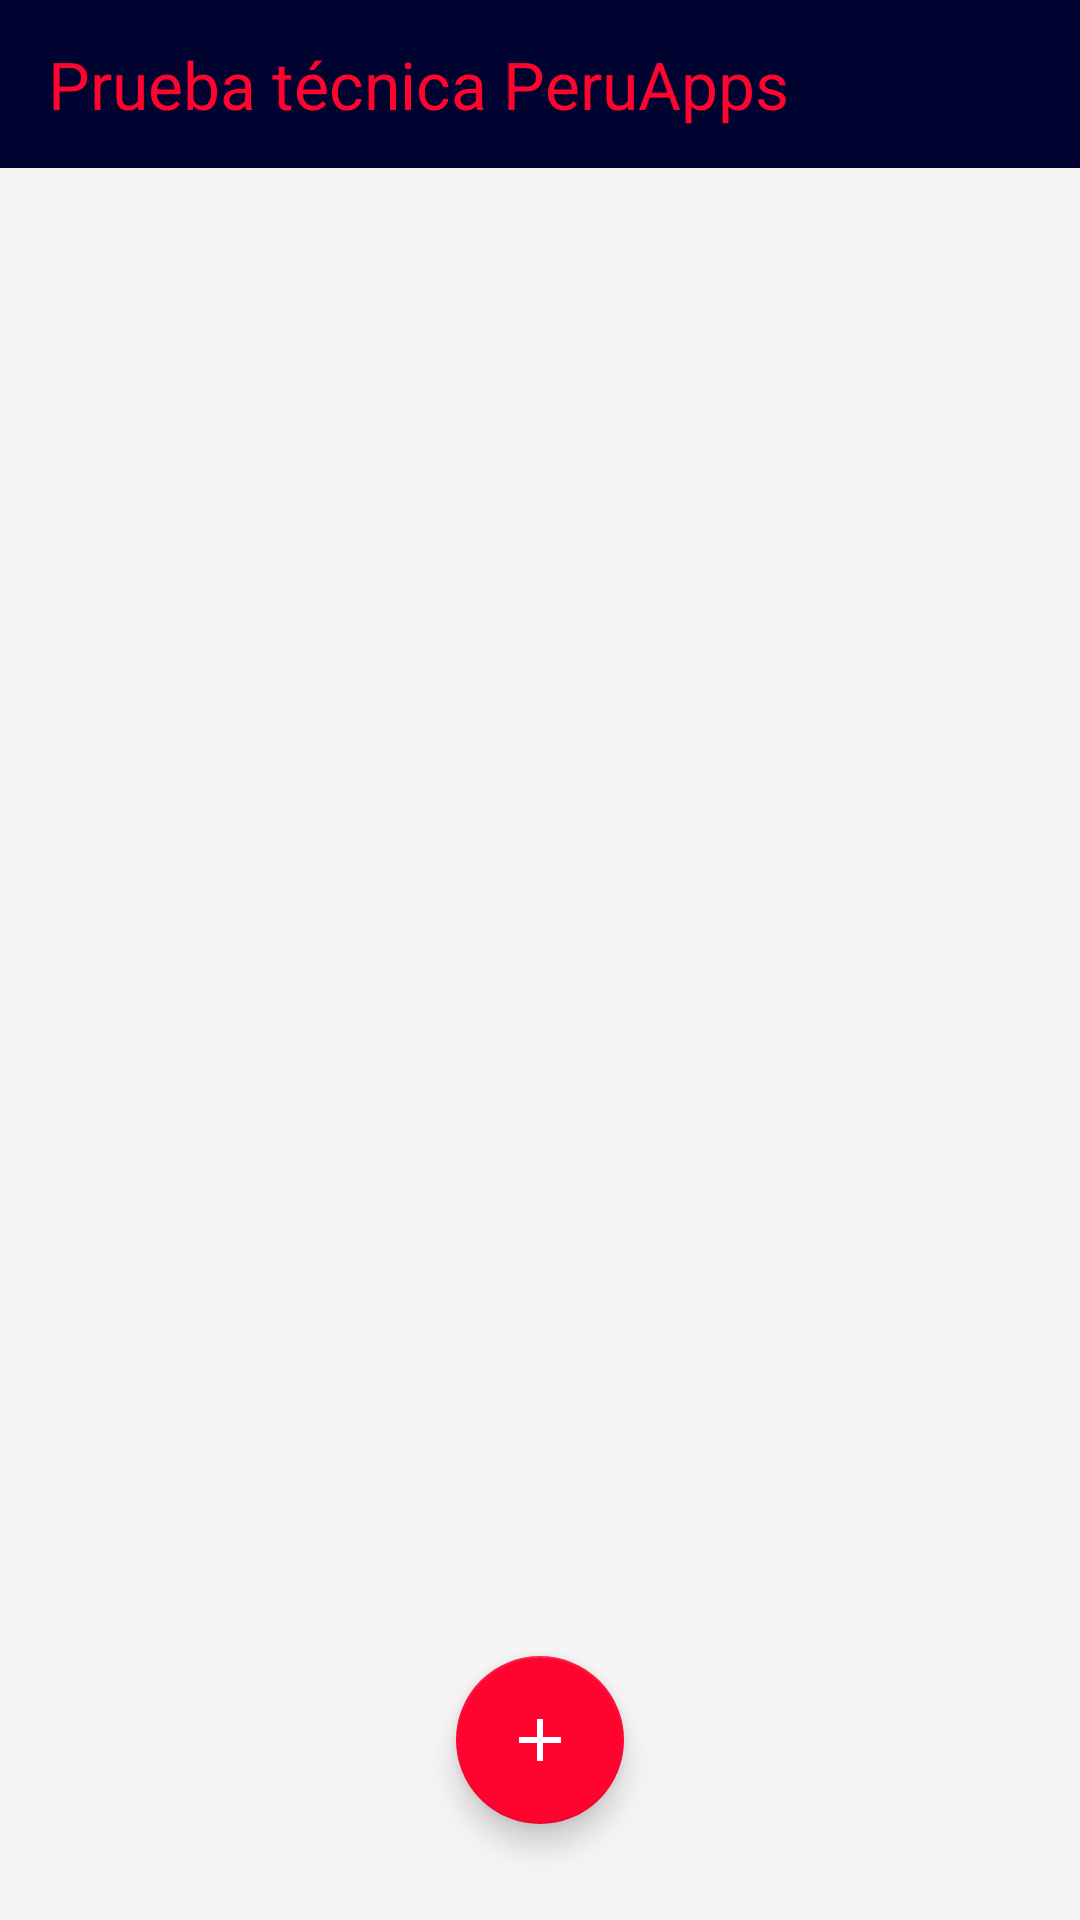

Reconstruct the res/layout file that produces this screen, plus the resources it refers to.
<!-- AndroidManifest.xml: application theme AppTheme -->
<!-- res/layout/activity_main.xml -->
<?xml version="1.0" encoding="utf-8"?>
<androidx.constraintlayout.widget.ConstraintLayout xmlns:android="http://schemas.android.com/apk/res/android"
    xmlns:app="http://schemas.android.com/apk/res-auto"
    xmlns:tools="http://schemas.android.com/tools"
    android:layout_width="match_parent"
    android:layout_height="match_parent"
    android:background="@color/color_back_activities"
    tools:context=".ui.main.MainActivity">

    <com.google.android.material.appbar.AppBarLayout
        android:id="@+id/appbar"
        android:layout_width="match_parent"
        android:layout_height="wrap_content"
        android:animateLayoutChanges="true"
        android:background="@color/colorPrimary"
        android:theme="@style/AppTheme"
        app:layout_constraintEnd_toEndOf="parent"
        app:layout_constraintStart_toStartOf="parent"
        app:layout_constraintTop_toTopOf="parent">

        <androidx.appcompat.widget.Toolbar
            android:id="@+id/toolbar"
            android:layout_width="match_parent"
            android:layout_height="?android:attr/actionBarSize"
            android:elevation="10dp"
            app:title="Prueba técnica PeruApps"
            app:layout_scrollFlags="scroll|enterAlways"
            app:popupTheme="@style/AppTheme.PopupOverlay"
            app:titleTextAppearance="@style/AppTheme.Toolbar.Title"
            app:titleTextColor="@color/colorAccent" />
    </com.google.android.material.appbar.AppBarLayout>

    <androidx.recyclerview.widget.RecyclerView
        android:id="@+id/recyclerView"
        android:layout_width="0dp"
        android:layout_height="0dp"
        android:layout_marginTop="8dp"
        android:layout_marginBottom="8dp"
        app:layout_constraintBottom_toBottomOf="parent"
        app:layout_constraintEnd_toEndOf="parent"
        app:layout_constraintStart_toStartOf="parent"
        app:layout_constraintTop_toBottomOf="@+id/appbar" />

    <ProgressBar
        android:id="@+id/progressBarListPosts"
        android:layout_width="60dp"
        android:layout_height="60dp"
        android:layout_gravity="center"
        android:layout_marginStart="8dp"
        android:layout_marginTop="8dp"
        android:visibility="gone"
        app:layout_constraintBottom_toBottomOf="parent"
        app:layout_constraintEnd_toEndOf="parent"
        app:layout_constraintStart_toStartOf="@+id/recyclerView"
        app:layout_constraintTop_toTopOf="@+id/recyclerView" />

    <com.google.android.material.floatingactionbutton.FloatingActionButton
        android:id="@+id/fabPublicacionNueva"
        android:layout_width="wrap_content"
        android:layout_height="wrap_content"
        android:layout_gravity="bottom|center_horizontal"
        android:layout_marginBottom="32dp"
        android:src="@drawable/ic_add_mensaje"
        app:layout_constraintBottom_toBottomOf="parent"
        app:layout_constraintEnd_toEndOf="parent"
        app:layout_constraintStart_toStartOf="parent" />
    <TextView
        android:id="@+id/tv_sin_posts"
        android:layout_width="wrap_content"
        android:layout_height="wrap_content"
        android:layout_gravity="center"
        android:text="@string/no_hay_publicaciones_s_el_primero"
        android:textSize="16sp"
        android:textStyle="bold"
        android:visibility="gone"
        app:layout_constraintBottom_toBottomOf="parent"
        app:layout_constraintEnd_toEndOf="parent"
        app:layout_constraintStart_toStartOf="parent"
        app:layout_constraintTop_toTopOf="@+id/recyclerView" />

</androidx.constraintlayout.widget.ConstraintLayout>
<!-- resources referenced by this layout -->
<resources>
  <color name="colorAccent">#ff042f</color>
  <color name="colorPrimary">#000330</color>
  <color name="color_back_activities">#f6f4f5</color>
  <!-- drawable ic_add_mensaje (drawable) -->
  <vector android:height="72dp"
      android:viewportHeight="24.0" android:viewportWidth="24.0"
      android:width="72dp" xmlns:android="http://schemas.android.com/apk/res/android">
      <path android:fillColor="@color/color_white" android:pathData="M19,13h-6v6h-2v-6H5v-2h6V5h2v6h6v2z"/>
  </vector>
  <string name="no_hay_publicaciones_s_el_primero">No hay posts, se el primero..!</string>
  <style name="AppTheme" parent="Theme.AppCompat.Light.NoActionBar">
          
          <item name="colorPrimary">@color/colorPrimary</item>
          <item name="colorPrimaryDark">@color/colorPrimaryDark</item>
          <item name="colorAccent">@color/colorAccent</item>
          <item name="actionOverflowButtonStyle">@style/OverFlow</item>
          <item name="backgroundColor">@color/color_back_activities</item>
          <item name="android:homeAsUpIndicator">@drawable/ic_arrow_back_black_24dp</item>
      </style>
  <style name="AppTheme.PopupOverlay" parent="ThemeOverlay.AppCompat.Light" />
  <style name="AppTheme.Toolbar.Title" parent="AppTheme">
          <item name="android:textSize">22sp</item>
          <item name="android:textColor">@color/colorAccent</item>
          <item name="android:title">@string/app_name</item>
      </style>
  <color name="color_white">#FFFFFF</color>
  <color name="colorPrimaryDark">#000330</color>
  <style name="OverFlow" parent="@style/Widget.AppCompat.Light.ActionButton.Overflow">
          <item name="android:src">@drawable/ic_dots</item>
      </style>
  <string name="app_name">DemoPeruapps</string>
</resources>
